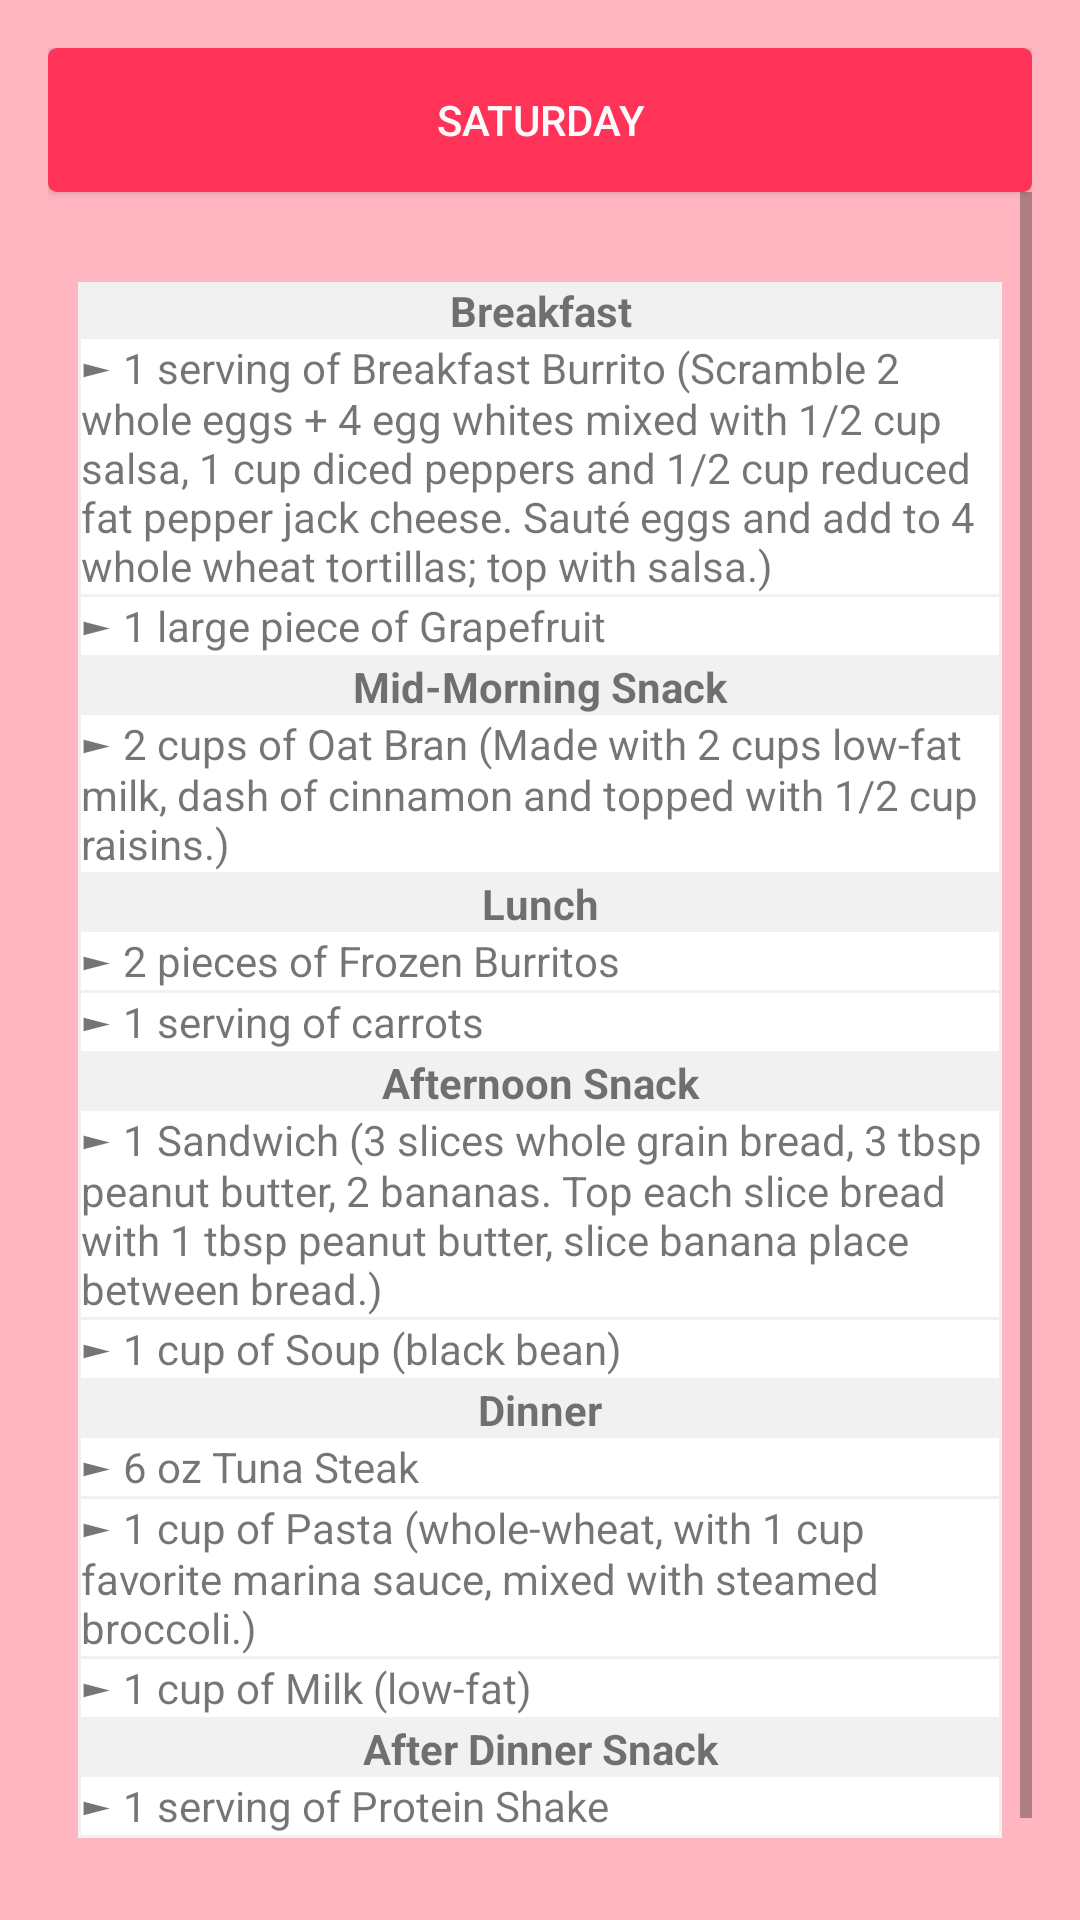

The Android layout XML behind this screen, and the referenced resources:
<!-- AndroidManifest.xml: application theme AppTheme -->
<!-- res/layout/activity_saturday_underweight.xml -->
<?xml version="1.0" encoding="utf-8"?>
<RelativeLayout
    xmlns:android="http://schemas.android.com/apk/res/android"
    xmlns:app="http://schemas.android.com/apk/res-auto"
    xmlns:tools="http://schemas.android.com/tools"
    android:layout_width="match_parent"
    android:layout_height="match_parent"
    android:id="@+id/activity_tuesday_underweight"
    android:paddingBottom="16dp"
    android:paddingLeft="16dp"
    android:paddingRight="16dp"
    android:paddingTop="16dp"
    android:background="#FFB6C1"

    tools:context=".saturdayUnderweight">


    <Button
        android:id="@+id/someButton"
        style="@style/buttonTwo"
        android:layout_width="match_parent"
        android:layout_height="wrap_content"
        android:text="saturday" />

    <ScrollView
        android:layout_width="match_parent"
        android:layout_height="match_parent"
        android:layout_below="@id/someButton"
        >



        <RelativeLayout
            android:layout_width="match_parent"
            android:layout_height="match_parent">




            <TableLayout
                android:id="@+id/table"
                android:layout_width="match_parent"
                android:layout_height="wrap_content"
                android:layout_marginVertical="30dp"
                android:layout_marginHorizontal="10dp"
                android:background="#f1f1f1">

                <TableRow>
                    <TextView
                        android:layout_width="wrap_content"
                        android:layout_height="wrap_content"
                        android:text="Breakfast"
                        android:textStyle="bold"
                        android:layout_weight="1"
                        android:gravity="center"/>



                </TableRow>

                <TableRow>




                    <TextView
                        android:layout_width="wrap_content"
                        android:layout_height="wrap_content"
                        android:text="► 1 serving of Breakfast Burrito (Scramble 2 whole eggs + 4 egg whites mixed with 1/2 cup salsa, 1 cup diced peppers and 1/2 cup reduced fat pepper jack cheese. Sauté eggs and add to 4 whole wheat tortillas; top with salsa.)"
                        android:layout_weight="1"
                        android:gravity="left"
                        android:background="#ffffff"
                        android:layout_marginBottom="1dp"
                        android:layout_marginHorizontal="1dp"/>



                </TableRow>

                <TableRow>
                    <TextView
                        android:layout_width="wrap_content"
                        android:layout_height="wrap_content"
                        android:text="► 1 large piece of Grapefruit"
                        android:layout_weight="1"
                        android:gravity="left"
                        android:background="#ffffff"
                        android:layout_marginBottom="1dp"
                        android:layout_marginHorizontal="1dp"/>



                </TableRow>





                <TableRow>
                    <TextView
                        android:layout_width="wrap_content"
                        android:layout_height="wrap_content"
                        android:text="Mid-Morning Snack"
                        android:textStyle="bold"
                        android:layout_weight="1"
                        android:gravity="center"/>



                </TableRow>

                <TableRow>
                    <TextView
                        android:layout_width="wrap_content"
                        android:layout_height="wrap_content"
                        android:text="► 2 cups of Oat Bran (Made with 2 cups low-fat milk, dash of cinnamon and topped with 1/2 cup raisins.)"
                        android:layout_weight="1"
                        android:gravity="left"
                        android:background="#ffffff"
                        android:layout_marginBottom="1dp"
                        android:layout_marginHorizontal="1dp"/>



                </TableRow>





                <TableRow>
                    <TextView
                        android:layout_width="wrap_content"
                        android:layout_height="wrap_content"
                        android:text="Lunch"
                        android:textStyle="bold"
                        android:layout_weight="1"
                        android:gravity="center"/>



                </TableRow>

                <TableRow>
                    <TextView
                        android:layout_width="wrap_content"
                        android:layout_height="wrap_content"
                        android:text="► 2 pieces of Frozen Burritos"
                        android:layout_weight="1"
                        android:gravity="left"
                        android:background="#ffffff"
                        android:layout_marginBottom="1dp"
                        android:layout_marginHorizontal="1dp"/>



                </TableRow>

                <TableRow>
                    <TextView
                        android:layout_width="wrap_content"
                        android:layout_height="wrap_content"
                        android:text="► 1 serving of carrots"
                        android:layout_weight="1"
                        android:gravity="left"
                        android:background="#ffffff"
                        android:layout_marginBottom="1dp"
                        android:layout_marginHorizontal="1dp"/>



                </TableRow>

                <TableRow>
                    <TextView
                        android:layout_width="wrap_content"
                        android:layout_height="wrap_content"
                        android:text="Afternoon Snack"
                        android:textStyle="bold"
                        android:layout_weight="1"
                        android:gravity="center"/>



                </TableRow>


                <TableRow>
                    <TextView
                        android:layout_width="wrap_content"
                        android:layout_height="wrap_content"
                        android:text="► 1 Sandwich (3 slices whole grain bread, 3 tbsp peanut butter, 2 bananas. Top each slice bread with 1 tbsp peanut butter, slice banana place between bread.)"
                        android:layout_weight="1"
                        android:gravity="left"
                        android:background="#ffffff"
                        android:layout_marginBottom="1dp"
                        android:layout_marginHorizontal="1dp"/>



                </TableRow>




                <TableRow>
                    <TextView
                        android:layout_width="wrap_content"
                        android:layout_height="wrap_content"
                        android:text="► 1 cup of Soup (black bean)"
                        android:layout_weight="1"
                        android:gravity="left"
                        android:background="#ffffff"
                        android:layout_marginBottom="1dp"
                        android:layout_marginHorizontal="1dp"/>



                </TableRow>





                <TableRow>
                    <TextView
                        android:layout_width="wrap_content"
                        android:layout_height="wrap_content"
                        android:text="Dinner"
                        android:textStyle="bold"
                        android:layout_weight="1"
                        android:gravity="center"/>



                </TableRow>

                <TableRow>
                    <TextView
                        android:layout_width="wrap_content"
                        android:layout_height="wrap_content"
                        android:text="► 6 oz Tuna Steak"
                        android:layout_weight="1"
                        android:gravity="left"
                        android:background="#ffffff"
                        android:layout_marginBottom="1dp"
                        android:layout_marginHorizontal="1dp"/>



                </TableRow>

                <TableRow>
                    <TextView
                        android:layout_width="wrap_content"
                        android:layout_height="wrap_content"
                        android:text="► 1 cup of Pasta
(whole-wheat, with 1 cup favorite marina sauce, mixed with steamed broccoli.)"
                        android:layout_weight="1"
                        android:gravity="left"
                        android:background="#ffffff"
                        android:layout_marginBottom="1dp"
                        android:layout_marginHorizontal="1dp"/>



                </TableRow>

                <TableRow>
                    <TextView
                        android:layout_width="wrap_content"
                        android:layout_height="wrap_content"
                        android:text="► 1 cup of Milk (low-fat)"
                        android:layout_weight="1"
                        android:gravity="left"
                        android:background="#ffffff"
                        android:layout_marginBottom="1dp"
                        android:layout_marginHorizontal="1dp"/>



                </TableRow>






                <TableRow>
                    <TextView
                        android:layout_width="wrap_content"
                        android:layout_height="wrap_content"
                        android:text="After Dinner Snack"
                        android:textStyle="bold"
                        android:layout_weight="1"
                        android:gravity="center"/>



                </TableRow>


                <TableRow>
                    <TextView
                        android:layout_width="wrap_content"
                        android:layout_height="wrap_content"
                        android:text="► 1 serving of Protein Shake"
                        android:layout_weight="1"
                        android:gravity="left"
                        android:background="#ffffff"
                        android:layout_marginBottom="1dp"
                        android:layout_marginHorizontal="1dp"/>



                </TableRow>







            </TableLayout>


        </RelativeLayout>



    </ScrollView>







</RelativeLayout>
<!-- resources referenced by this layout -->
<resources>
  <style name="buttonTwo">
          <item name="android:background">@drawable/square_button</item>
          <item name="android:text">NEXT</item>
          <item name="android:textColor">#fafafa</item>
  
      </style>
  <style name="AppTheme" parent="Theme.AppCompat.Light.DarkActionBar">
          
          <item name="colorPrimary">@color/colorPrimary</item>
          <item name="colorPrimaryDark">@color/colorPrimaryDark</item>
          <item name="colorAccent">@color/colorAccent</item>
      </style>
  <!-- drawable square_button (drawable) -->
  <?xml version="1.0" encoding="utf-8"?>
  <shape xmlns:android="http://schemas.android.com/apk/res/android"
      android:shape="rectangle">
  
      <corners android:radius="3dp"/>
      <solid android:color="#FF3358"/>
      <padding
          android:bottom="5dp"
          android:left="10dp"
          android:right="10dp"
          android:top="5dp"
          />
  </shape>
  <!-- not gathered from this repository: default colours our renderer supplied (Android Studio template values) -->
  <color name="colorPrimary">#FF6200EE</color>
  <color name="colorPrimaryDark">#FF3700B3</color>
  <color name="colorAccent">#FF03DAC5</color>
</resources>
